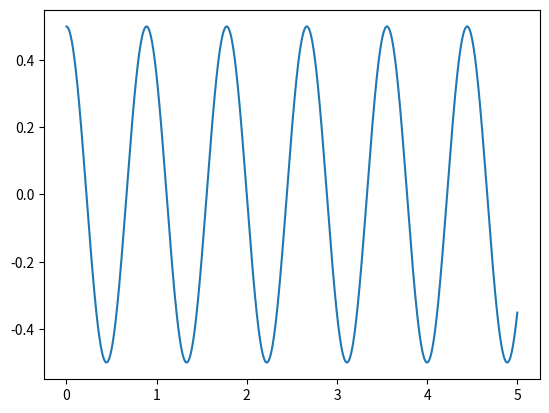
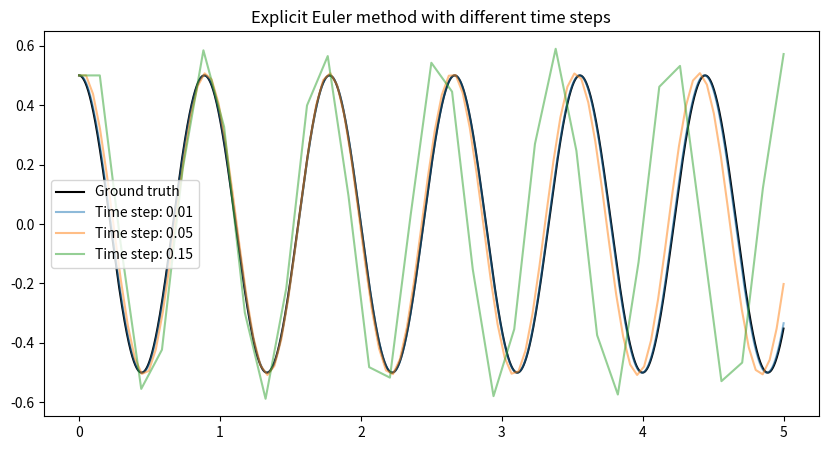
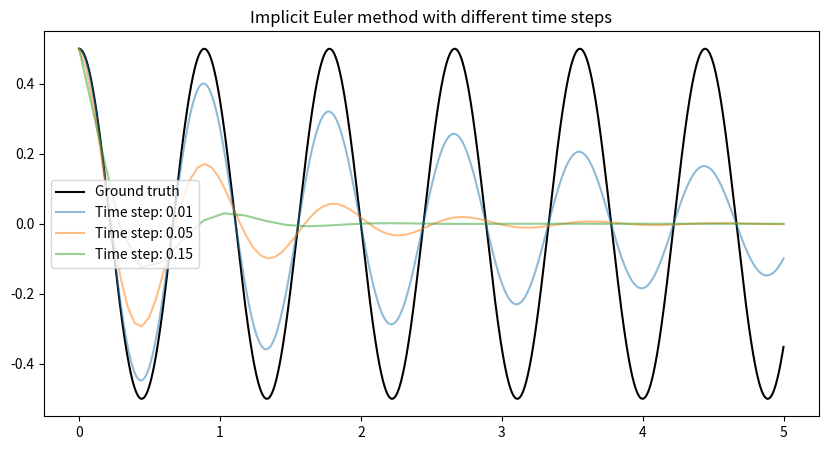
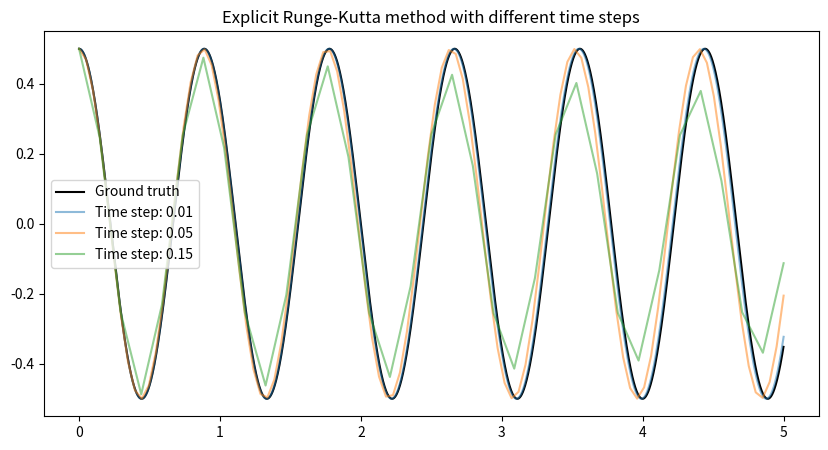
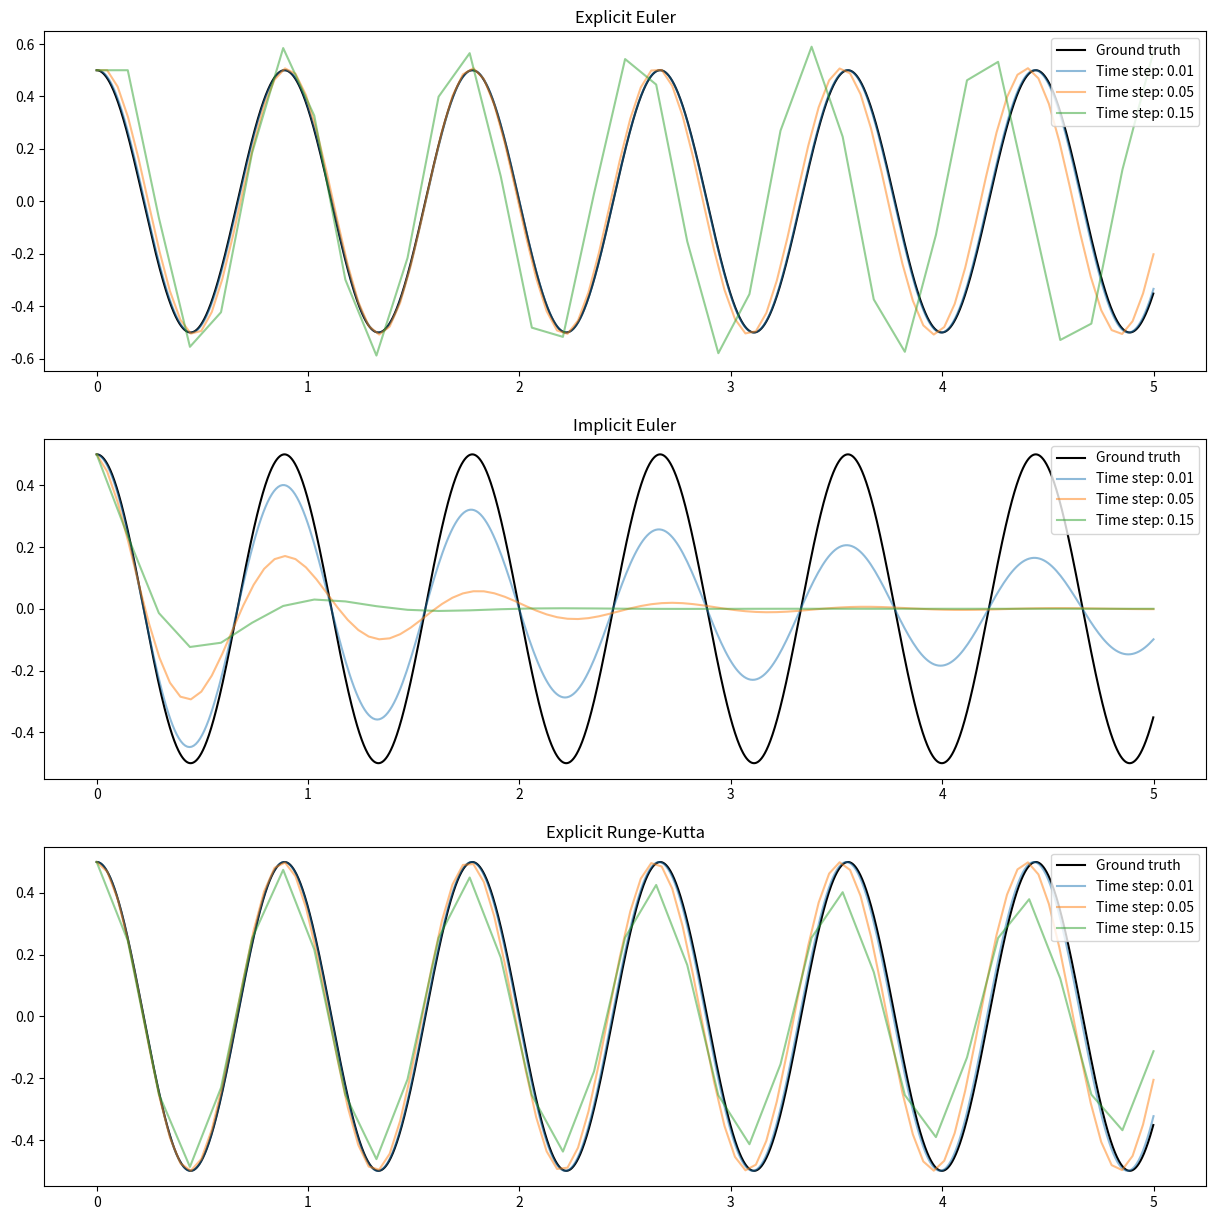

Recreate these plots in Python, in order. (Note: this script raises an exception after producing the figures.)
import numpy as np
import matplotlib.pyplot as plt

K_CONSTANT = 50
MASS = 1
AMPLITUDE = 0.5
PHASE = 0

END_TIME = 5

time = np.arange(0, END_TIME, 0.001)

def ground_truth(time):
    return AMPLITUDE * np.cos(np.sqrt(K_CONSTANT / MASS) * time + PHASE)

ground_truth_position = ground_truth(time)

plt.plot(time, ground_truth_position)

def explicit_euler(time_step, end_time, start_position, start_velocity):
    current_position = start_position
    current_velocity = start_velocity
    positions = [current_position]
    time = 0
    while time < end_time:
        current_position = current_position + (time_step * current_velocity)
        current_velocity = current_velocity - (time_step * (K_CONSTANT / MASS) * current_position)
        time += time_step
        positions.append(current_position)

    return positions

time_steps = [0.01, 0.05, 0.15]
plt.figure(figsize=(10, 5))
plt.plot(time, ground_truth_position, label="Ground truth", color="black")
for time_step in time_steps:
    explicit_euler_positions = explicit_euler(time_step, END_TIME, AMPLITUDE, 0)
    step_count = len(explicit_euler_positions)
    plt.plot(np.linspace(0, END_TIME, step_count), explicit_euler_positions, label=f"Time step: {time_step}", alpha=0.5)
plt.legend()
plt.title("Explicit Euler method with different time steps")
        

def implicit_euler(time_step, end_time, start_position, start_velocity):
    current_position = start_position
    current_velocity = start_velocity
    positions = [current_position]
    time = 0
    while time < end_time:
        next_velocity = (current_velocity - (time_step * (K_CONSTANT / MASS) * current_position)) / (1 + (time_step * time_step * K_CONSTANT / MASS))
        next_position = (current_position + time_step * current_velocity) / (1 + (time_step * time_step * K_CONSTANT / MASS))
        # next_position = current_position + time_step * next_velocity
        
        current_position = next_position
        current_velocity = next_velocity
        
        time += time_step
        positions.append(current_position)

    return positions


time_steps = [0.01, 0.05, 0.15]

plt.figure(figsize=(10, 5))
plt.plot(time, ground_truth_position, label="Ground truth", color="black")
for time_step in time_steps:
    implicit_euler_positions = implicit_euler(time_step, END_TIME, AMPLITUDE, 0)
    step_count = len(implicit_euler_positions)
    plt.plot(np.linspace(0, END_TIME, step_count), implicit_euler_positions, label=f"Time step: {time_step}", alpha=0.5)

plt.legend()
plt.title("Implicit Euler method with different time steps")

def explicit_runge_kutta_method(time_step, end_time, start_position, start_velocity):
    current_position = start_position
    current_velocity = start_velocity
    positions = [current_position]
    time = 0
    while time < end_time:
        k1x = current_velocity
        k1v = - (K_CONSTANT / MASS) * current_position

        k2x = current_velocity + (time_step / 2) * k1v
        k2v = - (K_CONSTANT / MASS) * (current_position + (time_step / 2) * k1x)
        
        k3x = current_velocity + (time_step / 2) * k2v
        k3v = - (K_CONSTANT / MASS) * (current_position + (time_step / 2) * k2x)

        k4x = current_velocity + time_step * k3v
        k4v = - (K_CONSTANT / MASS) * (current_position + time_step * k3x)

        current_position = current_position + (time_step / 6) * (k1x + 2 * k2x + 2 * k3x + k4x)
        current_velocity = current_velocity + (time_step / 6) * (k1v + 2 * k2v + 2 * k3v + k4v)

        time += time_step
        positions.append(current_position)

    return positions

time_steps = [0.01, 0.05, 0.15]

plt.figure(figsize=(10, 5))
plt.plot(time, ground_truth_position, label="Ground truth", color="black")
for time_step in time_steps:
    implicit_euler_positions = explicit_runge_kutta_method(time_step, END_TIME, AMPLITUDE, 0)
    step_count = len(implicit_euler_positions)
    plt.plot(np.linspace(0, END_TIME, step_count), implicit_euler_positions, label=f"Time step: {time_step}", alpha=0.5)

plt.legend()
plt.title("Explicit Runge-Kutta method with different time steps")

# Plot the differnce between the ground truth and the methods

methods = {
    "Explicit Euler": explicit_euler,
    "Implicit Euler": implicit_euler,
    "Explicit Runge-Kutta": explicit_runge_kutta_method
}

time_steps = [0.01, 0.05, 0.15]

fig, axs = plt.subplots(3, 1, figsize=(15, 15))
for time_step in time_steps:
    for i, (method_name, method) in enumerate(methods.items()):
        if time_step == time_steps[0]:
            axs[i].plot(time, ground_truth_position, label="Ground truth", color="black")
        positions = method(time_step, END_TIME, AMPLITUDE, 0)
        step_count = len(positions)
        axs[i].plot(np.linspace(0, END_TIME, step_count), positions, label=f"Time step: {time_step}", alpha=0.5)
        axs[i].set_title(method_name)
        axs[i].legend()

from tqdm import tqdm
import os

if not os.path.exists("output"):
    os.makedirs("output")

time_steps = np.arange(0, 20, 0.05)

print(len(time_steps))

positions = {
    "Ground Truth": ground_truth(time_steps),
    "Explicit Euler": explicit_euler(0.05, 20, AMPLITUDE, 0),
    "Implicit Euler": implicit_euler(0.05, 20, AMPLITUDE, 0),
    "Explicit Runge-Kutta": explicit_runge_kutta_method(0.05, 20, AMPLITUDE, 0)
}

for j, time_step in tqdm(enumerate(time_steps)):
    fig, axs = plt.subplots(4, 1, figsize=(10, 10))
    for i, (method_name, method_positions) in enumerate(positions.items()):
        axs[i].cla()
        axs[i].set_title(method_name)
        axs[i].set_ylim(-0.2, 0.2)
        axs[i].set_xlim(-0.6, 0.6)

        axs[i].set_xticks([])
        axs[i].set_yticks([])
        axs[i].spines['left'].set_visible(False)
        axs[i].spines['right'].set_visible(False)
        

        axs[i].add_patch(plt.Rectangle((method_positions[j] - 0.05, -0.05), 0.1, 0.1, color="black"))

    fig.savefig(f"output/{j:04d}.png")
    plt.close(fig)

# Using FFMPEG create a video
# Make an intro of just the first frame for 5 seconds
!ffmpeg -y -framerate 0.2 -i output/0000.png -c:v libx264 -r 30 -pix_fmt yuv420p output/intro.mp4
# Run animation
!ffmpeg -y -framerate 15 -i output/%04d.png -c:v libx264 -r 30 -pix_fmt yuv420p output/animation.mp4
# Connect videos
!ffmpeg -y -i output/intro.mp4 -i output/animation.mp4 -filter_complex "[0:v] [1:v] concat=n=2:v=1 [v]" -map "[v]" output/output.mp4